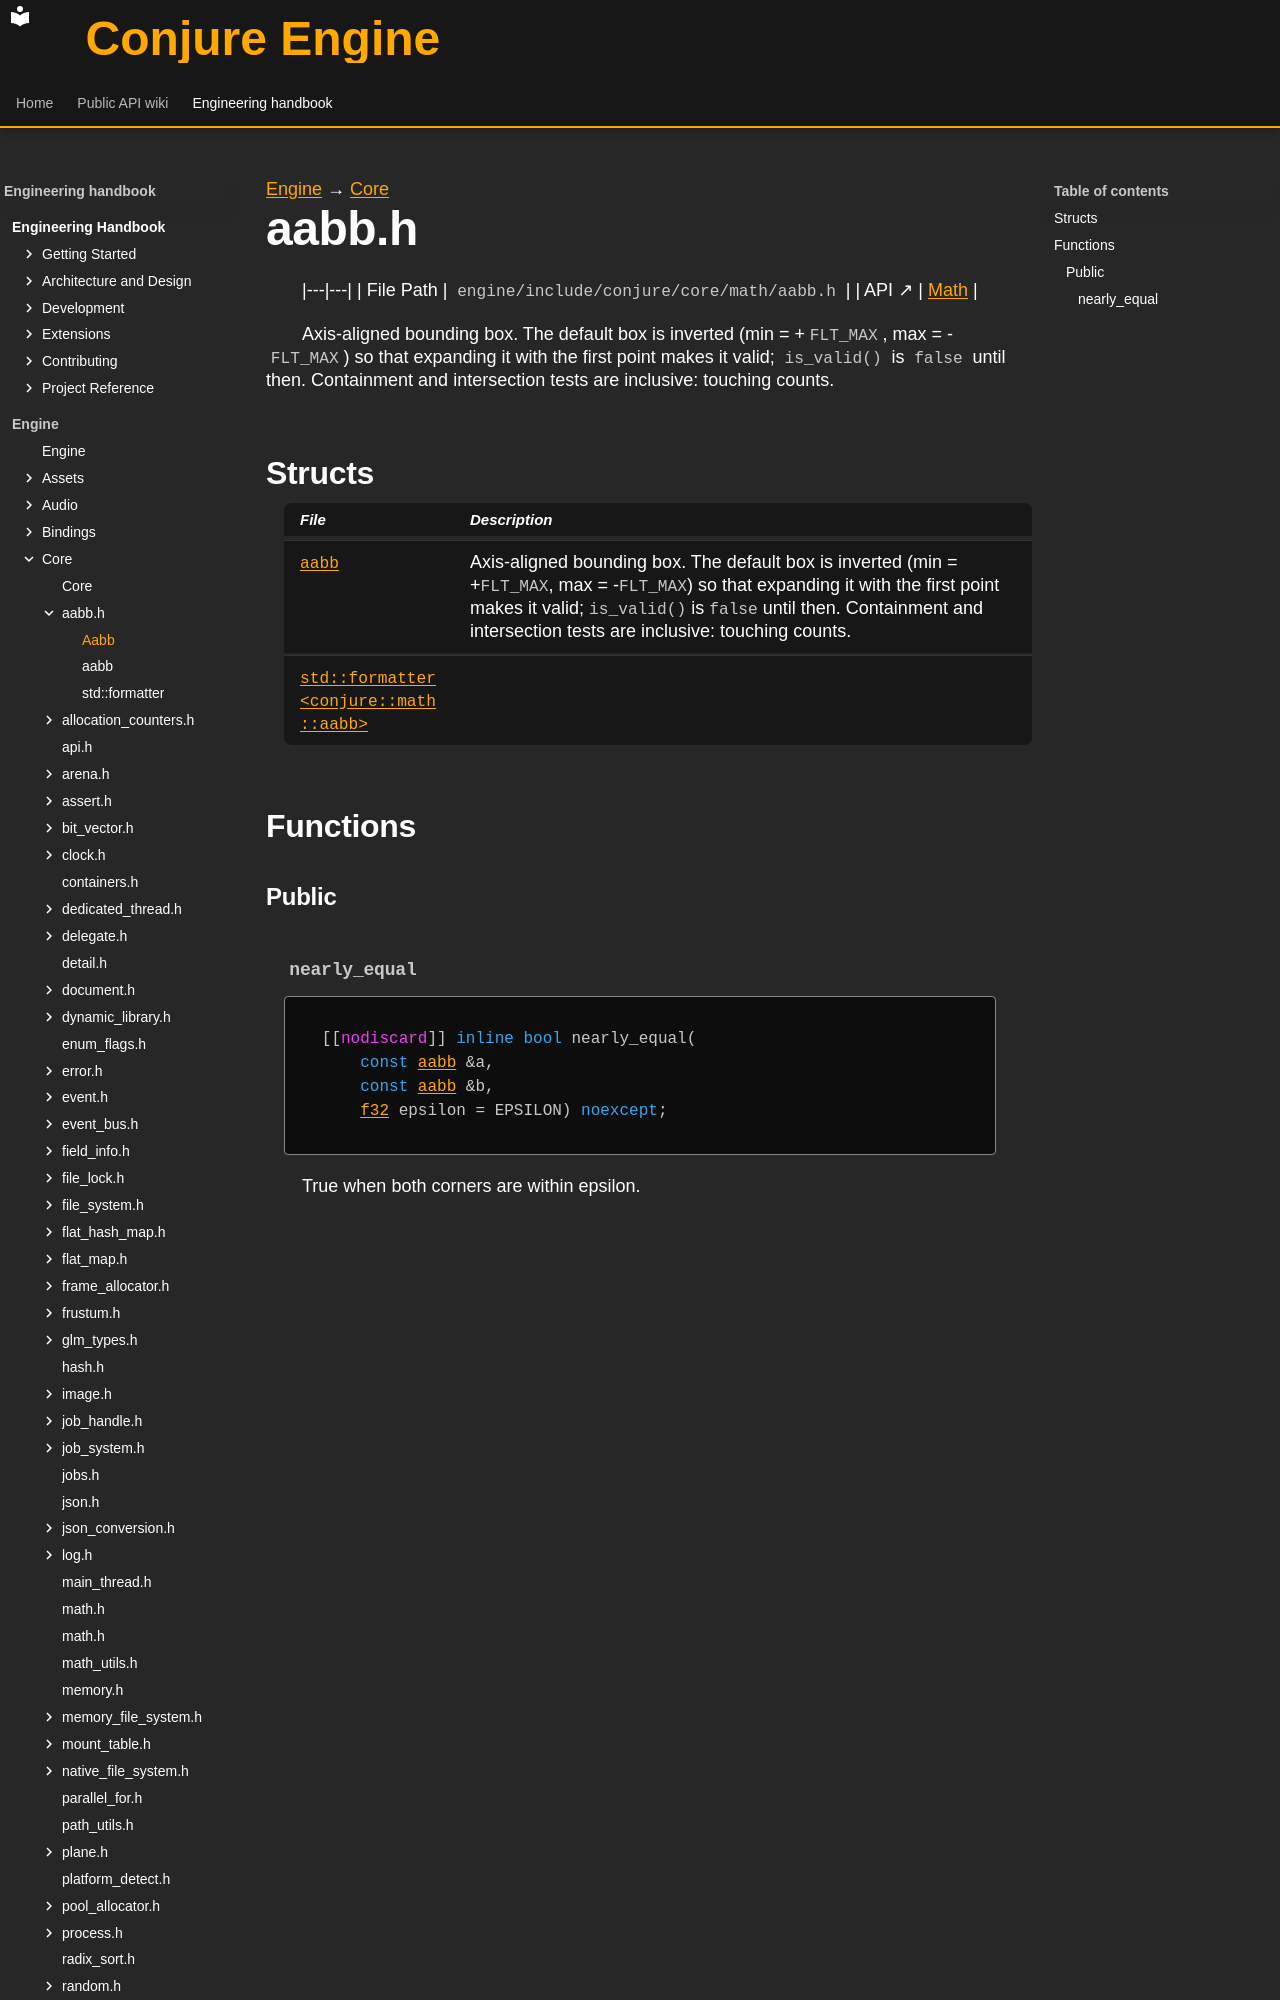

repository: Dozer90/Conjure-Engine · page: handbook/engine/core/math/aabb.html · generator: mkdocs

---
kind: header
---

[Engine](../../../engine.md) → [Core](../../core.md)

# aabb.h
<!-- doc-template:header -->

|---|---|
| File Path | `engine/include/conjure/core/math/aabb.h` |
| API ↗ | [Math](../../../../api/core/math.md) |

<p>Axis-aligned bounding box. The default box is inverted (min = +<code>FLT_MAX</code>, max = -<code>FLT_MAX</code>) so that expanding it with the first point makes it valid; <code>is_valid()</code> is <code>false</code> until then. Containment and intersection tests are inclusive: touching counts.</p>

## Structs

| File | Description |
|---|---|
| [`aabb`](aabb/aabb.md) | Axis-aligned bounding box. The default box is inverted (min = +<code>FLT_MAX</code>, max = -<code>FLT_MAX</code>) so that expanding it with the first point makes it valid; <code>is_valid()</code> is <code>false</code> until then. Containment and intersection tests are inclusive: touching counts. |
| [`std::formatter<conjure::math::aabb>`](aabb/std-formatter-conjure-math-aabb.md) |  |

## Functions

### Public
